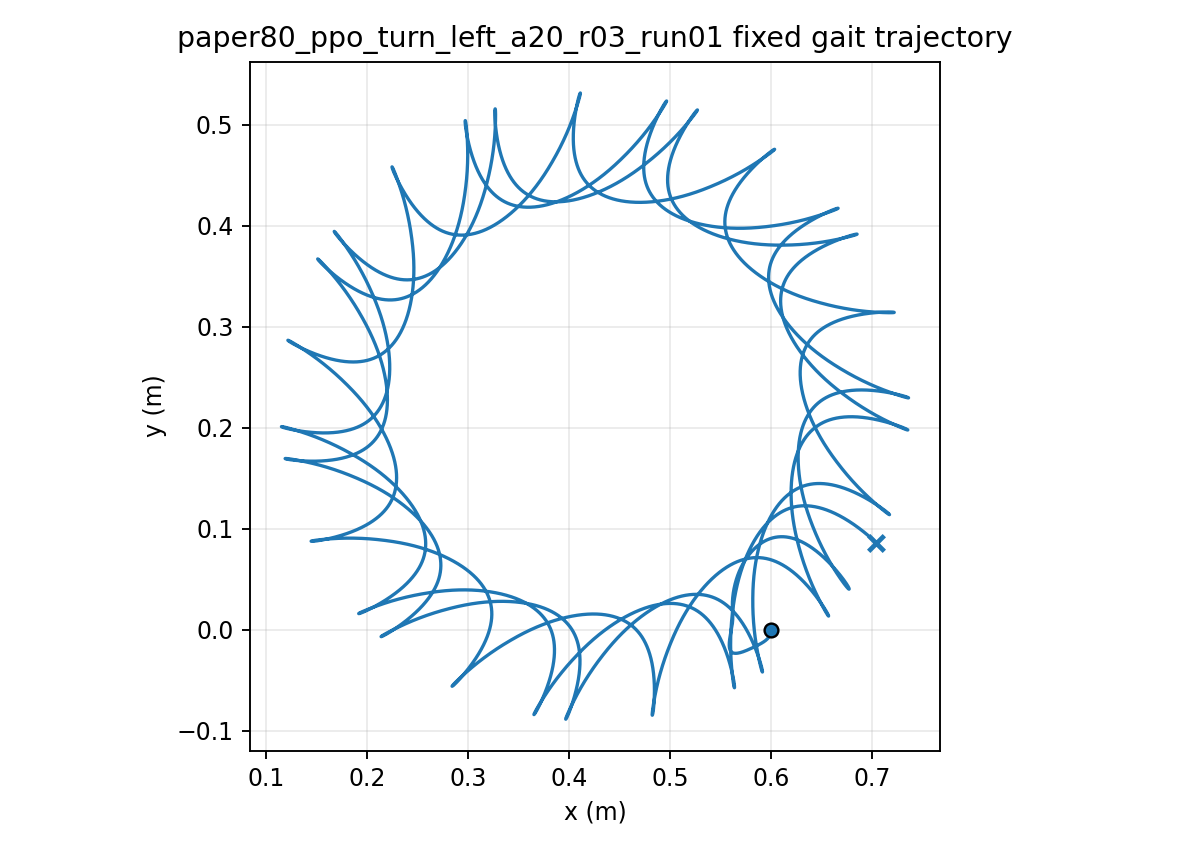

The table this chart was drawn from, first rows:
time, x, y, yaw
1.000000000000000021e-03, 5.999999980210551920e-01, -7.120766109536269539e-06, 1.172286697624715134e-04
2.000000000000000042e-03, 5.999999716303185959e-01, -2.833193493928520823e-05, 4.654482315569393467e-04
3.000000000000000062e-03, 5.999998696792354647e-01, -6.323527252510841024e-05, 1.039709817481219208e-03
4.000000000000000083e-03, 5.999996054241205634e-01, -1.114338942827530765e-04, 1.835347309990817497e-03
5.000000000000000104e-03, 5.999990623809411394e-01, -1.725089160253268084e-04, 2.847959787919272529e-03
6.000000000000000125e-03, 5.999980972200338325e-01, -2.460220744520680292e-04, 4.073392881808942170e-03
7.000000000000000146e-03, 5.999965426183069273e-01, -3.315182701600360993e-04, 5.507719431508675476e-03
8.000000000000000167e-03, 5.999942100492741126e-01, -4.285280245334699423e-04, 7.147219814390298048e-03
9.000000000000001055e-03, 5.999908924899532980e-01, -5.365698456931689009e-04, 8.988362276279714125e-03
1.000000000000000194e-02, 5.999863670214731215e-01, -6.551525054324658370e-04, 1.102778354626917333e-02
1.100000000000000283e-02, 5.999803972920760842e-01, -7.837772417905175537e-04, 1.326226994383756380e-02
1.200000000000000372e-02, 5.999727357991186949e-01, -9.219399215478762954e-04, 1.568873909202094311e-02
1.300000000000000461e-02, 5.999631263411019377e-01, -1.069132822712204334e-03, 1.830422317974019289e-02
1.400000000000000550e-02, 5.999513060639699580e-01, -1.224846533516732450e-03, 2.110585343221868873e-02
1.500000000000000638e-02, 5.999370076477875680e-01, -1.388571655773995772e-03, 2.409084254245512369e-02
1.600000000000000727e-02, 5.999199623269197978e-01, -1.559803984620355966e-03, 2.725635093817344035e-02
1.700000000000000816e-02, 5.998999023817600529e-01, -1.738045645788943716e-03, 3.059947246684757705e-02
1.800000000000000905e-02, 5.998765629178373082e-01, -1.922806682904398823e-03, 3.411733244847398733e-02
1.900000000000000994e-02, 5.998496833375109860e-01, -2.113605307142940593e-03, 3.780707862524511353e-02
2.000000000000001082e-02, 5.998190088097030692e-01, -2.309969569764536157e-03, 4.166587360648962846e-02
2.100000000000001171e-02, 5.997842915572952904e-01, -2.511438606921212457e-03, 4.569088873522333255e-02
2.200000000000001260e-02, 5.997452919787957804e-01, -2.717563746880591324e-03, 4.987929928296212095e-02
2.300000000000001349e-02, 5.997017796105388321e-01, -2.927909483276647240e-03, 5.422828086775380307e-02
2.400000000000001438e-02, 5.996535339367369266e-01, -3.142054318621634312e-03, 5.873500698302112910e-02
2.500000000000001527e-02, 5.996003450555426051e-01, -3.359591482834989318e-03, 6.339664752119664182e-02
2.600000000000001615e-02, 5.995420142099145977e-01, -3.580129531985332125e-03, 6.821036817568154609e-02
2.700000000000001704e-02, 5.994783541925299275e-01, -3.803292832793347955e-03, 7.317333060680211720e-02
2.800000000000001793e-02, 5.994091896342605974e-01, -4.028721938726331775e-03, 7.828269326162709540e-02
2.900000000000001882e-02, 5.993343571858542607e-01, -4.256073863728282447e-03, 8.353561274325552177e-02
3.000000000000001971e-02, 5.992537056024427322e-01, -4.485022259776871856e-03, 8.892924563204783472e-02
3.100000000000002059e-02, 5.991670957403684161e-01, -4.715257504554259960e-03, 9.446075066887282823e-02
3.200000000000002148e-02, 5.990744004755875762e-01, -4.946486705556862873e-03, 1.001272912184586472e-01
3.300000000000002237e-02, 5.989755045525900767e-01, -5.178433626963574454e-03, 1.059260379391005202e-01
3.400000000000002326e-02, 5.988703043723957453e-01, -5.410838545530205490e-03, 1.118541715930787689e-01
3.500000000000002415e-02, 5.987587077277517489e-01, -5.643458041690418980e-03, 1.179088859400115041e-01
3.600000000000002504e-02, 5.986406334931856366e-01, -5.876064731919483641e-03, 1.240873906628821716e-01
3.700000000000002592e-02, 5.985160112770699925e-01, -6.108446948262846732e-03, 1.303869142835542561e-01
3.800000000000002681e-02, 5.983847810423451596e-01, -6.340408370751449141e-03, 1.368047070311556035e-01
3.900000000000002770e-02, 5.982468927020281324e-01, -6.571767618222534857e-03, 1.433380436327482133e-01
4.000000000000002859e-02, 5.981023056951202399e-01, -6.802357802840219847e-03, 1.499842260011832740e-01
4.100000000000002948e-02, 5.979509885480229769e-01, -7.032026053374162977e-03, 1.567405857999772667e-01
4.200000000000003036e-02, 5.977929184260767359e-01, -7.260633012040107470e-03, 1.636044868694465915e-01
4.300000000000003125e-02, 5.976280810488447948e-01, -7.488052775770470681e-03, 1.705733225153875932e-01
4.400000000000003214e-02, 5.974564726469913101e-01, -7.714177167880531538e-03, 1.776444733323995495e-01
4.500000000000003303e-02, 5.972780992658230925e-01, -7.938917032085102132e-03, 1.848153154495144335e-01
4.600000000000003392e-02, 5.970929755075494727e-01, -8.162201281444070311e-03, 1.920832526542012864e-01
4.700000000000003481e-02, 5.969011232356831176e-01, -8.383975697646040004e-03, 1.994457193383627480e-01
4.800000000000003569e-02, 5.967025709949157486e-01, -8.604201848534054342e-03, 2.069001832408265407e-01
4.900000000000003658e-02, 5.964973533294419816e-01, -8.822856071648343956e-03, 2.144441479840344666e-01
5.000000000000003747e-02, 5.962855101281272496e-01, -9.039928447758638352e-03, 2.220751554009813278e-01
5.100000000000003836e-02, 5.960670859995598203e-01, -9.255421772492278265e-03, 2.297907876516450398e-01
5.200000000000003925e-02, 5.958421296793254829e-01, -9.469350533375942014e-03, 2.375886691307859677e-01
5.300000000000004013e-02, 5.956106934712076528e-01, -9.681739898837526948e-03, 2.454664681711341834e-01
5.400000000000004102e-02, 5.953728327234456552e-01, -9.892624724959830917e-03, 2.534218985476855979e-01
5.500000000000004191e-02, 5.951286053406685816e-01, -1.010204858505991954e-02, 2.614527207901462535e-01
5.600000000000004280e-02, 5.948780713316780266e-01, -1.031006282647262129e-02, 2.695567433115496070e-01
5.700000000000004369e-02, 5.946212923928562155e-01, -1.051672565826405892e-02, 2.777318233617740439e-01
5.800000000000004458e-02, 5.943583315266411926e-01, -1.072210127298600657e-02, 2.859758678151494982e-01
5.900000000000004546e-02, 5.940892526942247454e-01, -1.092625900500476810e-02, 2.942868338016038643e-01
6.000000000000004635e-02, 5.938141205013867108e-01, -1.112927252740469886e-02, 3.026627291908982054e-01
... 29,940 more rows
